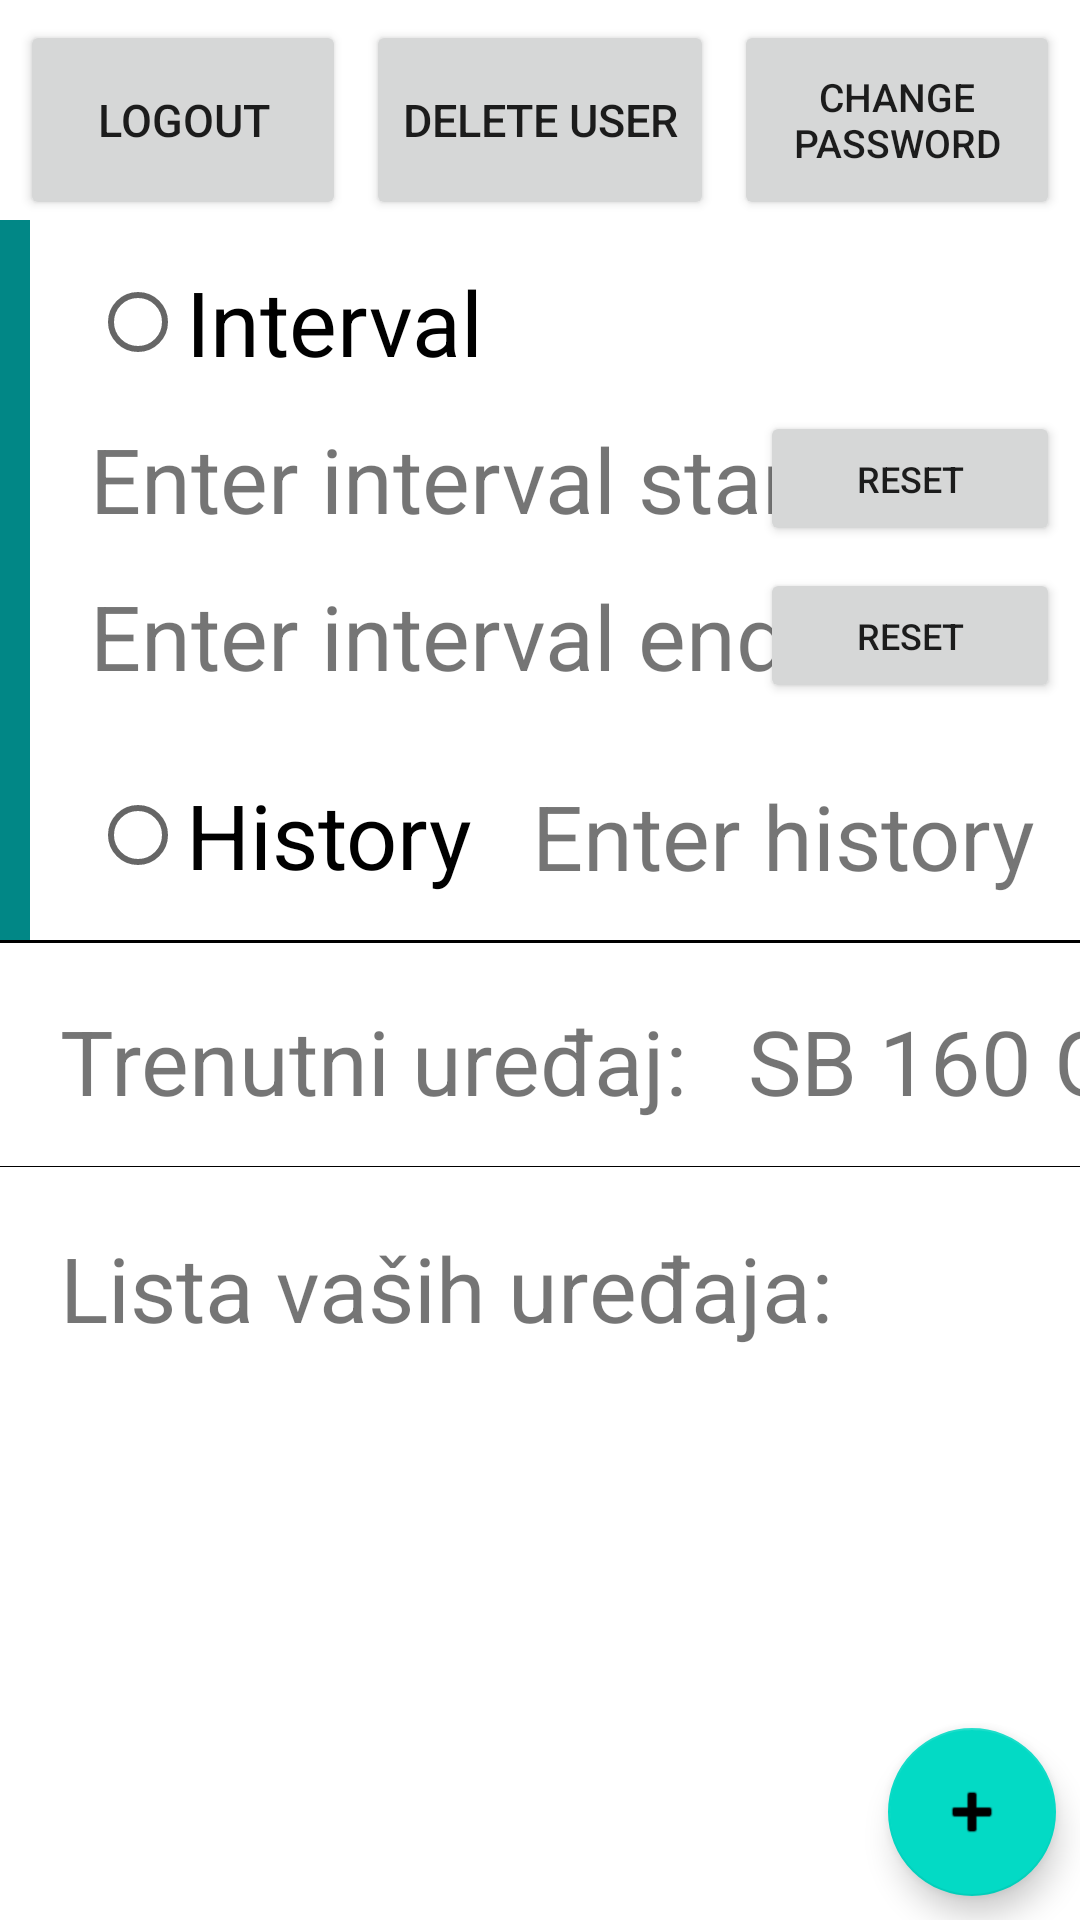

Here is an Android app screen rendered from its layout file. Give the layout XML and the strings, colors and styles it references.
<!-- AndroidManifest.xml: application theme Theme.ProjektGolfApp2 -->
<!-- res/layout/fragment_settings.xml -->
<?xml version="1.0" encoding="utf-8"?>
<androidx.constraintlayout.widget.ConstraintLayout xmlns:android="http://schemas.android.com/apk/res/android"
    xmlns:app="http://schemas.android.com/apk/res-auto"
    xmlns:tools="http://schemas.android.com/tools"
    android:layout_width="match_parent"
    android:layout_height="match_parent">

    <Button
        android:id="@+id/logoutButton"
        android:layout_width="0px"
        android:layout_height="200px"
        android:layout_margin="20px"
        android:text="Logout"
        android:textSize="15dp"
        app:layout_constraintEnd_toStartOf="@id/deleteUserButton"
        app:layout_constraintStart_toStartOf="parent"
        app:layout_constraintTop_toTopOf="parent" />


    <Button
        android:id="@+id/deleteUserButton"
        android:layout_width="wrap_content"
        android:layout_height="200px"
        android:layout_margin="20px"
        android:text="Delete user"
        android:textSize="15dp"
        app:layout_constraintEnd_toEndOf="parent"
        app:layout_constraintStart_toStartOf="parent"
        app:layout_constraintTop_toTopOf="parent" />

    <Button
        android:id="@+id/navToChangePass"
        android:layout_width="0px"
        android:layout_height="200px"
        android:layout_margin="20px"
        android:text="Change password"
        android:textSize="13dp"
        app:layout_constraintEnd_toEndOf="parent"
        app:layout_constraintStart_toEndOf="@id/deleteUserButton"
        app:layout_constraintTop_toTopOf="parent" />

    <androidx.constraintlayout.widget.ConstraintLayout
        android:id="@+id/intervalLayout"
        android:layout_width="match_parent"
        android:layout_height="170dp"
        app:layout_constraintStart_toStartOf="parent"
        app:layout_constraintTop_toBottomOf="@id/deleteUserButton">

        <View
            android:id="@+id/intervalSideView"
            android:layout_width="10dp"
            android:layout_height="match_parent"
            android:background="@color/design_default_color_secondary_variant"
            app:layout_constraintStart_toStartOf="parent"
            app:layout_constraintTop_toTopOf="parent" />

        <CheckBox
            android:id="@+id/intervalChoice"
            style="@android:style/Widget.DeviceDefault.Light.CompoundButton.RadioButton"
            android:layout_width="wrap_content"
            android:layout_height="wrap_content"
            android:layout_marginLeft="20dp"
            android:layout_marginTop="10dp"
            android:text="Interval"
            android:textSize="30dp"
            app:layout_constraintStart_toEndOf="@id/intervalSideView"
            app:layout_constraintTop_toTopOf="parent"

            />


        <TextView
            android:id="@+id/date1"
            android:layout_width="wrap_content"
            android:layout_height="wrap_content"
            android:layout_marginLeft="20dp"
            android:layout_marginTop="8dp"
            android:text="Enter interval start"
            android:textSize="30dp"
            app:layout_constraintStart_toEndOf="@id/intervalSideView"
            app:layout_constraintTop_toBottomOf="@id/intervalChoice" />

        <Button
            android:id="@+id/resetInterval1"
            android:layout_width="100dp"
            android:layout_height="45dp"
            android:text="Reset"
            android:textSize="12dp"
            app:layout_constraintEnd_toEndOf="parent"
            app:layout_constraintTop_toTopOf="@id/date1"
            app:layout_constraintBottom_toBottomOf="@id/date1"
            android:layout_marginHorizontal="20px"
            />



        <TextView
            android:id="@+id/date2"
            android:layout_width="wrap_content"
            android:layout_height="wrap_content"
            android:layout_marginLeft="20dp"
            android:layout_marginTop="12dp"
            android:text="Enter interval end"
            android:textSize="30dp"
            app:layout_constraintStart_toEndOf="@id/intervalSideView"
            app:layout_constraintTop_toBottomOf="@id/date1" />


        <Button
            android:id="@+id/resetInterval2"
            android:layout_width="100dp"
            android:layout_height="45dp"
            android:text="Reset"
            android:textSize="12dp"
            app:layout_constraintEnd_toEndOf="parent"
            app:layout_constraintTop_toTopOf="@id/date2"
            app:layout_constraintBottom_toBottomOf="@id/date2"
            android:layout_marginHorizontal="20px"
            />


    </androidx.constraintlayout.widget.ConstraintLayout>


    <androidx.constraintlayout.widget.ConstraintLayout
        android:id="@+id/historyLayout"
        android:layout_width="match_parent"
        android:layout_height="70dp"
        app:layout_constraintStart_toStartOf="parent"
        app:layout_constraintTop_toBottomOf="@id/intervalLayout">


        <View
            android:id="@+id/historySideView"
            android:layout_width="10dp"
            android:layout_height="match_parent"
            android:background="@color/design_default_color_secondary_variant"
            app:layout_constraintStart_toStartOf="parent"
            app:layout_constraintTop_toTopOf="parent" />


        <CheckBox
            android:id="@+id/historyChoice"
            style="@android:style/Widget.DeviceDefault.Light.CompoundButton.RadioButton"
            android:layout_width="wrap_content"
            android:layout_height="wrap_content"
            android:layout_marginStart="20dp"
            android:clickable="false"
            android:text="History"
            android:textSize="30dp"
            app:layout_constraintStart_toEndOf="@id/historySideView"
            app:layout_constraintTop_toTopOf="parent"
            app:layout_constraintBottom_toBottomOf="parent"/>

        <TextView
            android:id="@+id/history_show"
            android:layout_width="wrap_content"
            android:layout_height="wrap_content"
            android:layout_alignParentTop="true"
            android:layout_marginLeft="20dp"
            android:text="Enter history "
            android:textSize="30dp"

            app:layout_constraintStart_toEndOf="@id/historyChoice"
            app:layout_constraintTop_toTopOf="parent"
            app:layout_constraintBottom_toBottomOf="parent"
            />

    </androidx.constraintlayout.widget.ConstraintLayout>

    <View
        android:id="@+id/blackLine"
        android:layout_width="match_parent"
        android:layout_height="3px"
        android:background="@color/black"
        app:layout_constraintStart_toStartOf="parent"
        app:layout_constraintTop_toBottomOf="@id/historyLayout" />

    <TextView
        android:id="@+id/tv_current_label"
        android:layout_width="wrap_content"
        android:layout_height="wrap_content"
        android:layout_margin="20dp"
        android:clickable="false"
        android:text="Trenutni uređaj:"
        android:textSize="30dp"
        app:layout_constraintStart_toStartOf="parent"
        app:layout_constraintTop_toBottomOf="@id/historyLayout" />

    <TextView
        android:id="@+id/tv_current_name"
        android:layout_width="wrap_content"
        android:layout_height="wrap_content"
        android:layout_margin="20dp"
        android:text="SB 160 GJ"
        android:textSize="30dp"
        app:layout_constraintStart_toEndOf="@id/tv_current_label"

        app:layout_constraintTop_toBottomOf="@id/historyLayout" />


    <View
        android:id="@+id/blackLine2"
        android:layout_width="match_parent"
        android:layout_height="1px"
        android:background="@color/black"
        app:layout_constraintStart_toStartOf="parent"
        app:layout_constraintTop_toBottomOf="@id/tv_current_label"
        android:layout_marginVertical="15dp"/>

    <TextView
        android:id="@+id/tv_list_name"
        android:layout_width="wrap_content"
        android:layout_height="wrap_content"
        android:layout_margin="20dp"
        android:clickable="false"
        android:text="Lista vaših uređaja:"
        android:textSize="30dp"
        app:layout_constraintStart_toStartOf="parent"
        app:layout_constraintTop_toBottomOf="@id/blackLine2" />

    <androidx.recyclerview.widget.RecyclerView
        android:id="@+id/rv_devices"
        android:layout_width="match_parent"

        android:layout_height="0px"
        android:layout_marginTop="12dp"
        android:layout_marginLeft="20dp"
        app:layout_constraintBottom_toBottomOf="parent"
        app:layout_constraintEnd_toEndOf="parent"

        app:layout_constraintStart_toStartOf="parent"
        app:layout_constraintTop_toBottomOf="@id/tv_list_name" />


    <com.google.android.material.floatingactionbutton.FloatingActionButton
        android:id="@+id/fabB"
        android:layout_width="wrap_content"
        android:layout_height="wrap_content"
        android:layout_margin="8dp"
        android:src="@android:drawable/ic_input_add"
        app:layout_constraintBottom_toBottomOf="parent"
        app:layout_constraintEnd_toEndOf="parent" />

</androidx.constraintlayout.widget.ConstraintLayout>
<!-- resources referenced by this layout -->
<resources>
  <style name="Theme.ProjektGolfApp2" parent="Theme.MaterialComponents.DayNight.NoActionBar">
          
          <item name="colorPrimary">@color/purple_500</item>
          <item name="colorPrimaryVariant">@color/purple_700</item>
          <item name="colorOnPrimary">@color/white</item>
          
          <item name="colorSecondary">@color/teal_200</item>
          <item name="colorSecondaryVariant">@color/teal_700</item>
          <item name="colorOnSecondary">@color/black</item>
          
          <item name="android:statusBarColor" tools:targetApi="l">?attr/colorPrimaryVariant</item>
          
      </style>
  <!-- not gathered from this repository: default colours our renderer supplied (Android Studio template values) -->
  <color name="purple_500">#FF6200EE</color>
  <color name="purple_700">#FF3700B3</color>
  <color name="teal_200">#FF03DAC5</color>
  <color name="teal_700">#FF018786</color>
  <color name="black">#FF000000</color>
  <color name="white">#FFFFFFFF</color>
</resources>
